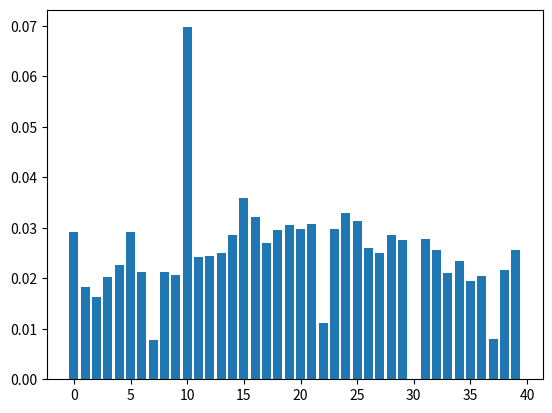

Source code (Python):
# -*- coding: utf-8 -*-
"""
Created on Mon Jul 27 10:44:09 2020

[redacted]
"""
"""
Project Euler Monopoly odds:
    
In the game, Monopoly, the standard board is set up in the following way:

GO	A1	CC1	A2	T1	R1	B1	CH1	B2	B3	JAIL
H2	 	C1
T2	 	U1
H1	 	C2
CH3	 	C3
R4	 	R2
G3	 	D1
CC3	 	CC2
G2	 	D2
G1	 	D3
G2J	F3	U2	F2	F1	R3	E3	E2	CH2	E1	FP
A player starts on the GO square and adds the scores on two 6-sided dice to determine the number of squares they advance in a clockwise direction. Without any further rules we would expect to visit each square with equal probability: 2.5%. However, landing on G2J (Go To Jail), CC (community chest), and CH (chance) changes this distribution.

In addition to G2J, and one card from each of CC and CH, that orders the player to go directly to jail, if a player rolls three consecutive doubles, they do not advance the result of their 3rd roll. Instead they proceed directly to jail.

At the beginning of the game, the CC and CH cards are shuffled. When a player lands on CC or CH they take a card from the top of the respective pile and, after following the instructions, it is returned to the bottom of the pile. There are sixteen cards in each pile, but for the purpose of this problem we are only concerned with cards that order a movement; any instruction not concerned with movement will be ignored and the player will remain on the CC/CH square.

Community Chest (2/16 cards):
Advance to GO
Go to JAIL
Chance (10/16 cards):
Advance to GO
Go to JAIL
Go to C1
Go to E3
Go to H2
Go to R1
Go to next R (railway company)
Go to next R
Go to next U (utility company)
Go back 3 squares.
The heart of this problem concerns the likelihood of visiting a particular square. That is, the probability of finishing at that square after a roll. For this reason it should be clear that, with the exception of G2J for which the probability of finishing on it is zero, the CH squares will have the lowest probabilities, as 5/8 request a movement to another square, and it is the final square that the player finishes at on each roll that we are interested in. We shall make no distinction between "Just Visiting" and being sent to JAIL, and we shall also ignore the rule about requiring a double to "get out of jail", assuming that they pay to get out on their next turn.

By starting at GO and numbering the squares sequentially from 00 to 39 we can concatenate these two-digit numbers to produce strings that correspond with sets of squares.

Statistically it can be shown that the three most popular squares, in order, are JAIL (6.24%) = Square 10, E3 (3.18%) = Square 24, and GO (3.09%) = Square 00. So these three most popular squares can be listed with the six-digit modal string: 102400.

If, instead of using two 6-sided dice, two 4-sided dice are used, find the six-digit modal string.

"""

#%% naive
import matplotlib.pyplot as pyplt
import numpy as np
from random import randint
class monopoly():
    def __init__(self):
        self.currentsquare=0
        self.squarecounts = np.zeros(40)
        self.consecutivedoubles=0
        self.dices=(0,0)
        self.dicedigit = 6
    
    def throwdices(self):
        self.dices=(randint(1,self.dicedigit),randint(1,self.dicedigit))
        return
    
    def advances(self):
        self.throwdices()
        self.currentsquare += sum(self.dices)
        self.currentsquare %= 40
        if self.dices[0] == self.dices[1]:
            self.consecutivedoubles += 1
        else:
            self.consecutivedoubles = 0
        self.cast()
        self.squarecounts[self.currentsquare] += 1
        return
    
    def cast(self):
        if self.consecutivedoubles == 3:
            self.currentsquare = 10
            self.consecutivedoubles == 0
            return
        if self.currentsquare == 30:
            self.currentsquare = 10
            return
        if self.currentsquare in [2,17,33]:
            self.drawcc()
            return
        if self.currentsquare in [7,22,37]:
            self.drawch()
            return
        
    def drawcc(self):
        card = randint(1,16)
        if card == 1:
            self.currentsquare=0
        if card == 2:
            self.currentsquare=10
        return
    
    def drawch(self):
        card=randint(1,16)
        if card == 1:
            self.currentsquare = 0
        elif card == 2:
            self.currentsquare = 10
        elif card == 3:
            self.currentsquare = 11
        elif card == 4:
            self.currentsquare = 24
        elif card == 5:
            self.currentsquare = 39
        elif card == 6:
            self.currentsquare = 5
        elif card == 7:
            self.nextR()
        elif card == 8:
            self.nextR()
        elif card == 9:
            self.nextU()
        elif card == 10:
            self.currentsquare -= 3
        return
    
    def nextR(self):
        for i in [5,15,25,35]:
            if i > self.currentsquare:
                self.currentsquare = i
                break
        else:
            self.currentsquare = 5
        return
    
    def nextU(self):
        for i in [12,28]:
            if i > self.currentsquare:
                self.currentsquare = i
                break
        else:
            self.currentsquare = 12
        return
    
    def statistic(self,loop):
        for i in range(loop):
            self.advances()
        return self.squarecounts
    
    def top3(self):
        return sorted([(i,v) for i,v in enumerate(self.squarecounts)], key=lambda x: x[1],reverse = True)[:3]
game = monopoly()
loop = 500000
game.dicedigit = 4
result = game.statistic(loop)
pyplt.bar(range(40),result/loop)
pyplt.show()
print(game.top3())